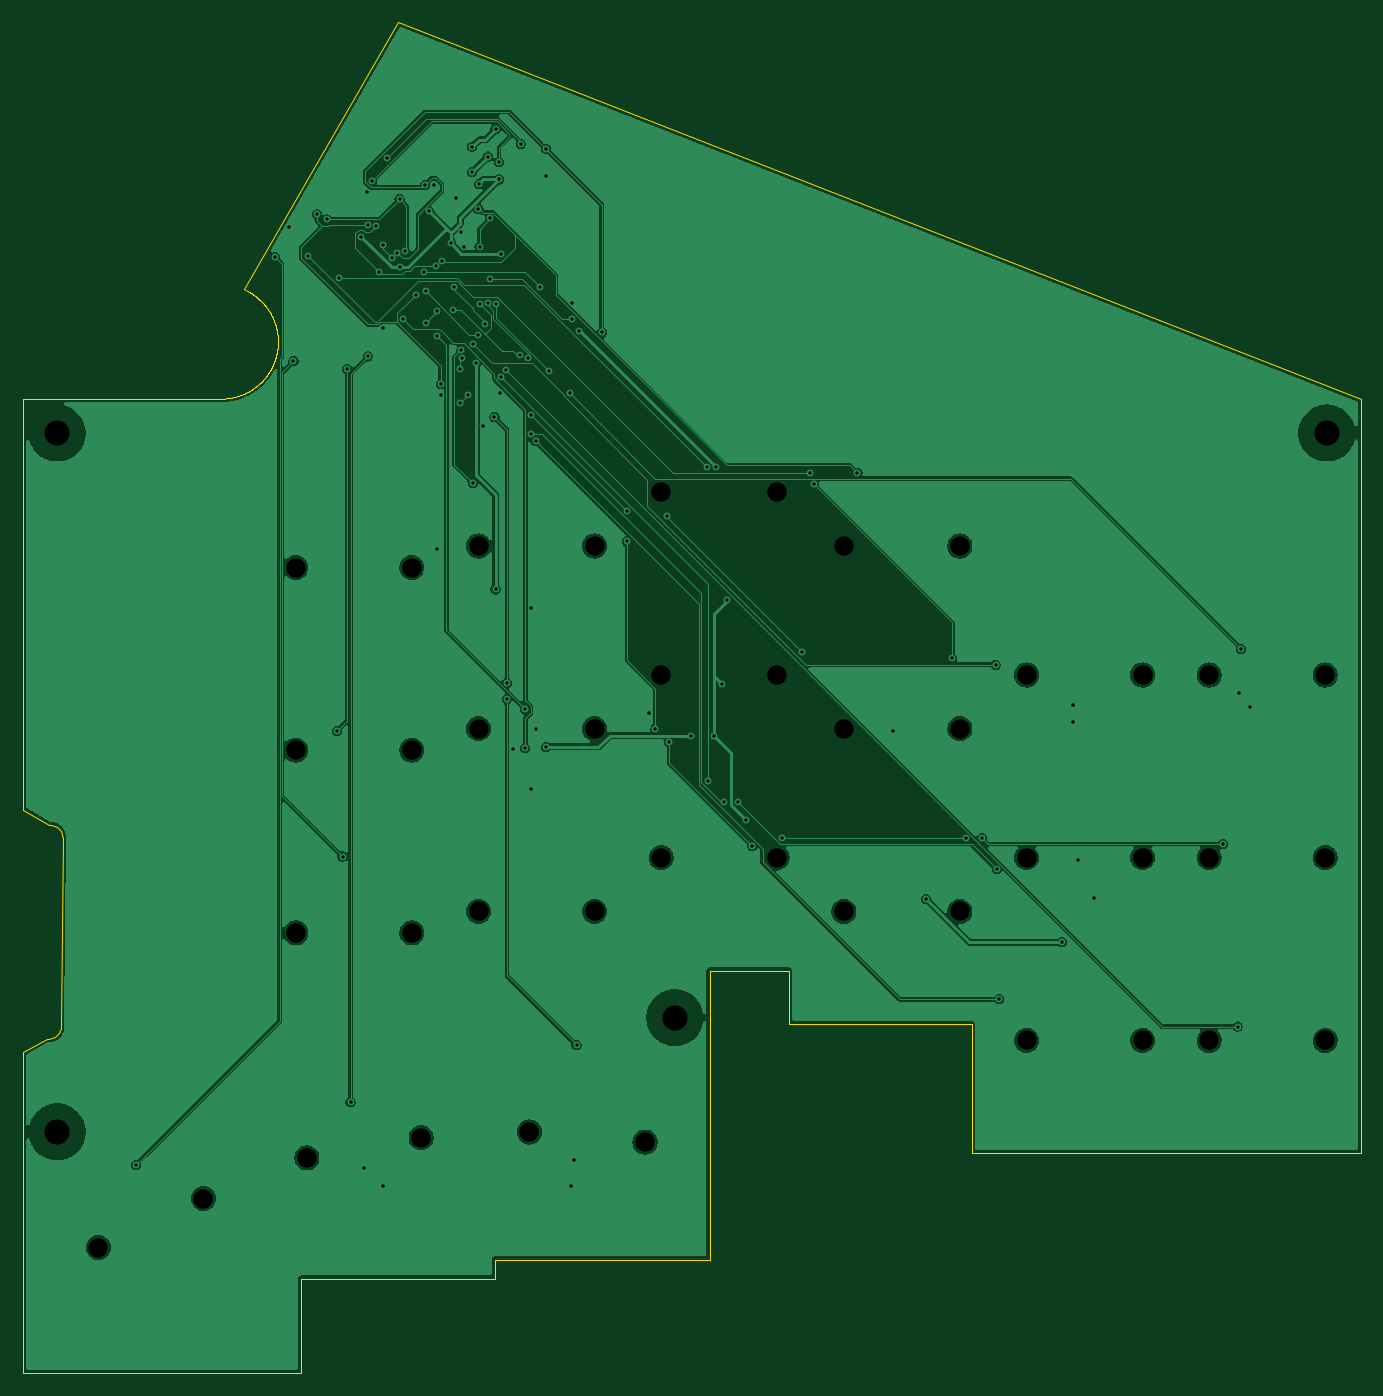
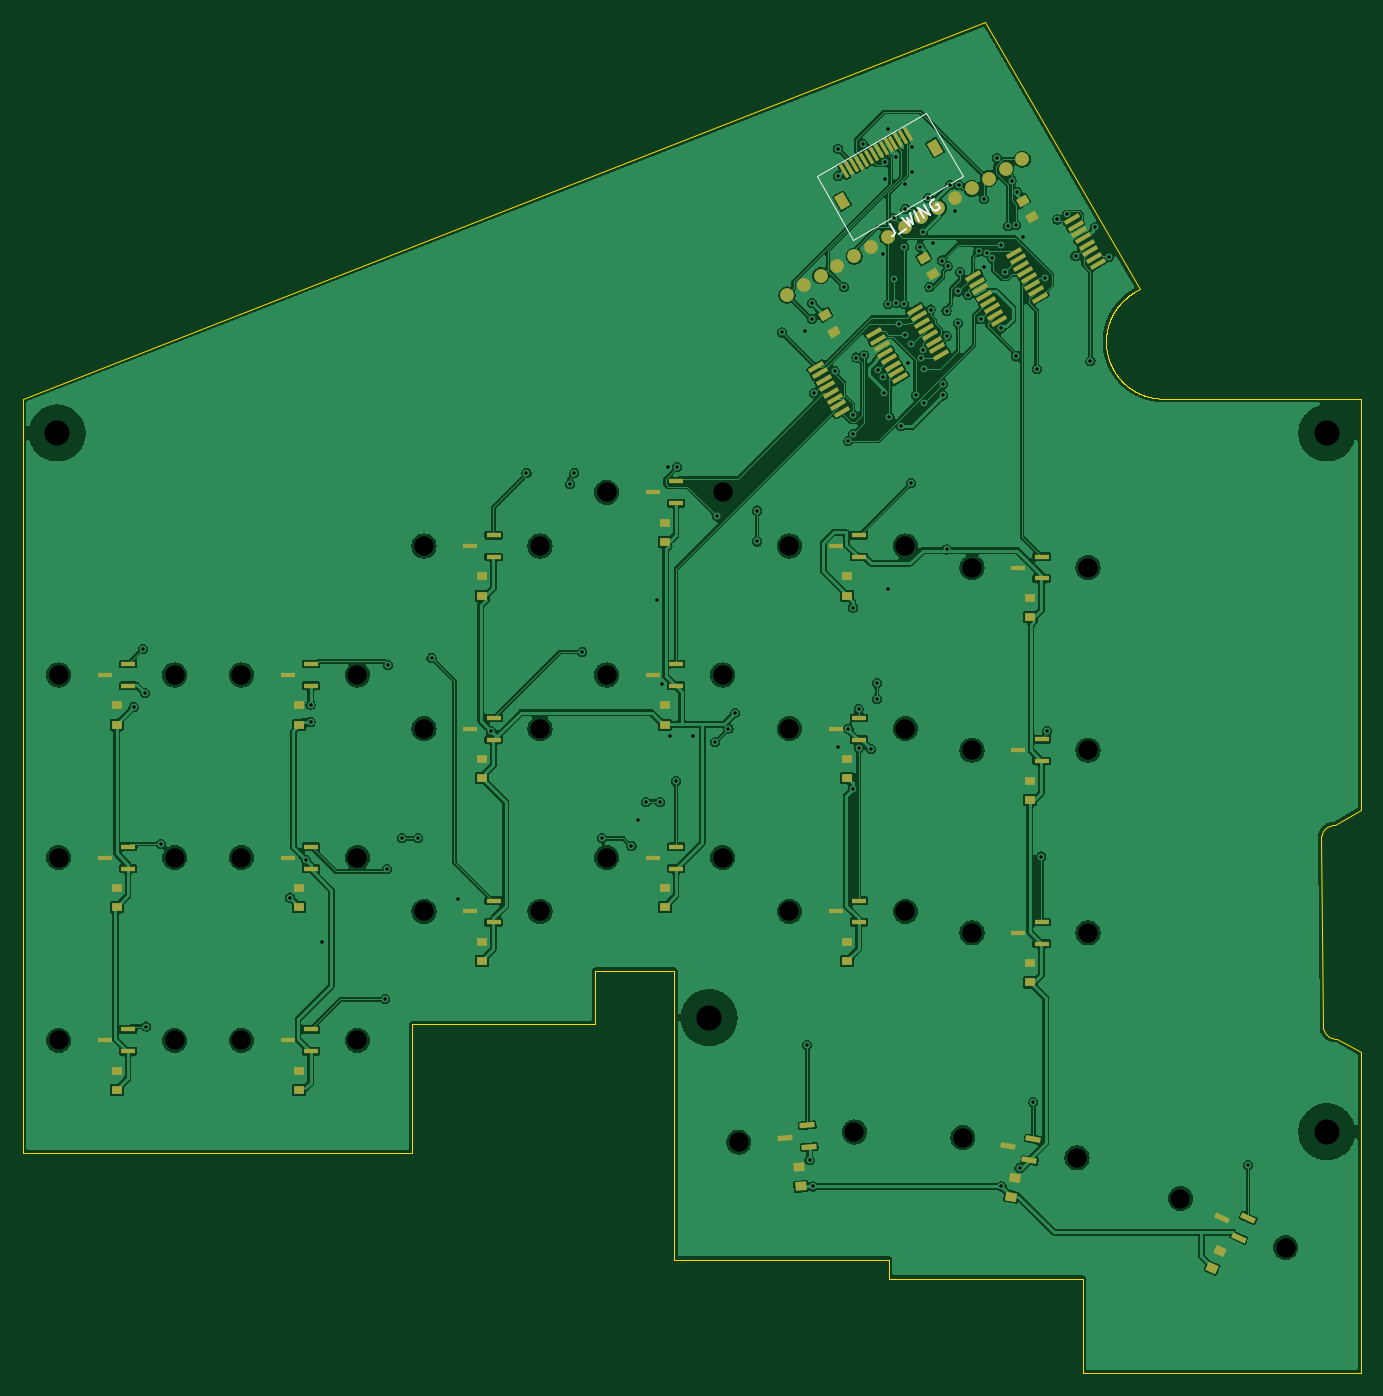
Circuit board: 10 layer files. Board 117.2 x 118.3 mm.
- bottom_copper: main-B_Cu.gbl (378174 bytes)
- bottom_mask: main-B_Mask.gbs (7503 bytes)
- paste: main-B_Paste.gbp (6678 bytes)
- bottom_silk: main-B_Silkscreen.gbo (2117 bytes)
- outline: main-Edge_Cuts.gm1 (17285 bytes)
- top_copper: main-F_Cu.gtl (178565 bytes)
- top_mask: main-F_Mask.gts (492 bytes)
- paste: main-F_Paste.gtp (487 bytes)
- top_silk: main-F_Silkscreen.gto (488 bytes)
- drill: main.drl (3034 bytes)

=== bottom_copper: main-B_Cu.gbl (378174 bytes, source omitted) ===
=== bottom_mask: main-B_Mask.gbs (7503 bytes, source omitted) ===
=== paste: main-B_Paste.gbp (6678 bytes, source omitted) ===
=== bottom_silk: main-B_Silkscreen.gbo ===
%TF.GenerationSoftware,KiCad,Pcbnew,9.0.9-9.0.9~ubuntu24.04.1*%
%TF.CreationDate,2026-11-17T11:55:23+00:00*%
%TF.ProjectId,main,6d61696e-2e6b-4696-9361-645f70636258,rev?*%
%TF.SameCoordinates,Original*%
%TF.FileFunction,Legend,Bot*%
%TF.FilePolarity,Positive*%
%FSLAX46Y46*%
G04 Gerber Fmt 4.6, Leading zero omitted, Abs format (unit mm)*
G04 Created by KiCad (PCBNEW 9.0.9-9.0.9~ubuntu24.04.1) date 2026-11-17 11:55:23*
%MOMM*%
%LPD*%
G01*
G04 APERTURE LIST*
%ADD10C,0.150000*%
%ADD11C,0.120000*%
G04 APERTURE END LIST*
D10*
X81133159Y-35524925D02*
X80776016Y-36143515D01*
X80776016Y-36143515D02*
X80745827Y-36291042D01*
X80745827Y-36291042D02*
X80780686Y-36421140D01*
X80780686Y-36421140D02*
X80880594Y-36533808D01*
X80880594Y-36533808D02*
X80963073Y-36581427D01*
X80379343Y-36354381D02*
X79719514Y-35973429D01*
X80143415Y-34953496D02*
X79437218Y-35700474D01*
X79437218Y-35700474D02*
X79629404Y-34986646D01*
X79629404Y-34986646D02*
X79107304Y-35509998D01*
X79107304Y-35509998D02*
X79401107Y-34524925D01*
X78571193Y-35200474D02*
X79071193Y-34334449D01*
X78158800Y-34962379D02*
X78658800Y-34096354D01*
X78658800Y-34096354D02*
X77663929Y-34676665D01*
X77663929Y-34676665D02*
X78163929Y-33810640D01*
X77274094Y-33351879D02*
X77380382Y-33358259D01*
X77380382Y-33358259D02*
X77504100Y-33429687D01*
X77504100Y-33429687D02*
X77604008Y-33542355D01*
X77604008Y-33542355D02*
X77638868Y-33672453D01*
X77638868Y-33672453D02*
X77632488Y-33778741D01*
X77632488Y-33778741D02*
X77578489Y-33967508D01*
X77578489Y-33967508D02*
X77507061Y-34091226D01*
X77507061Y-34091226D02*
X77370583Y-34232373D01*
X77370583Y-34232373D02*
X77281725Y-34291042D01*
X77281725Y-34291042D02*
X77151627Y-34325902D01*
X77151627Y-34325902D02*
X77004100Y-34295713D01*
X77004100Y-34295713D02*
X76921621Y-34248094D01*
X76921621Y-34248094D02*
X76821713Y-34135426D01*
X76821713Y-34135426D02*
X76804283Y-34070377D01*
X76804283Y-34070377D02*
X76970950Y-33781702D01*
X76970950Y-33781702D02*
X77135907Y-33876940D01*
D11*
%TO.C,J_WING*%
X87573100Y-31327764D02*
X84373100Y-36870327D01*
X74760218Y-31320327D01*
X77960218Y-25777764D01*
X87573100Y-31327764D01*
%TD*%
M02*

=== outline: main-Edge_Cuts.gm1 (17285 bytes, source omitted) ===
=== top_copper: main-F_Cu.gtl (178565 bytes, source omitted) ===
=== top_mask: main-F_Mask.gts ===
%TF.GenerationSoftware,KiCad,Pcbnew,9.0.9-9.0.9~ubuntu24.04.1*%
%TF.CreationDate,2026-11-17T11:55:23+00:00*%
%TF.ProjectId,main,6d61696e-2e6b-4696-9361-645f70636258,rev?*%
%TF.SameCoordinates,Original*%
%TF.FileFunction,Soldermask,Top*%
%TF.FilePolarity,Negative*%
%FSLAX46Y46*%
G04 Gerber Fmt 4.6, Leading zero omitted, Abs format (unit mm)*
G04 Created by KiCad (PCBNEW 9.0.9-9.0.9~ubuntu24.04.1) date 2026-11-17 11:55:23*
%MOMM*%
%LPD*%
G01*
G04 APERTURE LIST*
G04 APERTURE END LIST*
M02*

=== paste: main-F_Paste.gtp ===
%TF.GenerationSoftware,KiCad,Pcbnew,9.0.9-9.0.9~ubuntu24.04.1*%
%TF.CreationDate,2026-11-17T11:55:23+00:00*%
%TF.ProjectId,main,6d61696e-2e6b-4696-9361-645f70636258,rev?*%
%TF.SameCoordinates,Original*%
%TF.FileFunction,Paste,Top*%
%TF.FilePolarity,Positive*%
%FSLAX46Y46*%
G04 Gerber Fmt 4.6, Leading zero omitted, Abs format (unit mm)*
G04 Created by KiCad (PCBNEW 9.0.9-9.0.9~ubuntu24.04.1) date 2026-11-17 11:55:23*
%MOMM*%
%LPD*%
G01*
G04 APERTURE LIST*
G04 APERTURE END LIST*
M02*

=== top_silk: main-F_Silkscreen.gto ===
%TF.GenerationSoftware,KiCad,Pcbnew,9.0.9-9.0.9~ubuntu24.04.1*%
%TF.CreationDate,2026-11-17T11:55:23+00:00*%
%TF.ProjectId,main,6d61696e-2e6b-4696-9361-645f70636258,rev?*%
%TF.SameCoordinates,Original*%
%TF.FileFunction,Legend,Top*%
%TF.FilePolarity,Positive*%
%FSLAX46Y46*%
G04 Gerber Fmt 4.6, Leading zero omitted, Abs format (unit mm)*
G04 Created by KiCad (PCBNEW 9.0.9-9.0.9~ubuntu24.04.1) date 2026-11-17 11:55:23*
%MOMM*%
%LPD*%
G01*
G04 APERTURE LIST*
G04 APERTURE END LIST*
M02*

=== drill: main.drl ===
M48
; DRILL file {KiCad 9.0.9-9.0.9~ubuntu24.04.1} date 2026-11-17T11:55:23+0000
; FORMAT={-:-/ absolute / metric / decimal}
; #@! TF.CreationDate,2026-11-17T11:55:23+00:00
; #@! TF.GenerationSoftware,Kicad,Pcbnew,9.0.9-9.0.9~ubuntu24.04.1
; #@! TF.FileFunction,MixedPlating,1,2
FMAT,2
METRIC
; #@! TA.AperFunction,Plated,PTH,ViaDrill
T1C0.300
; #@! TA.AperFunction,NonPlated,NPTH,ComponentDrill
T2C1.700
; #@! TA.AperFunction,NonPlated,NPTH,ComponentDrill
T3C2.200
%
G90
G05
T1
X49.8Y-117.9
X62.0Y-38.4
X63.2Y-35.8
X63.6Y-47.5
X64.9Y-38.3
X65.65Y-34.65
X66.5Y-35.1
X67.4Y-79.9
X67.6Y-40.2
X67.9Y-90.9
X68.3Y-48.2
X68.6Y-112.4
X69.5Y-36.6
X69.8Y-118.2
X70.0Y-32.7
X70.1Y-35.6
X70.1Y-47.1
X70.5Y-31.7
X70.8Y-35.7
X71.1Y-39.7
X71.4Y-37.3
X71.4Y-44.6
X71.4Y-119.8
X71.8Y-29.7
X72.2Y-38.5
X72.7Y-38.0
X72.9Y-33.3
X72.9Y-39.3
X73.2Y-43.8
X73.4Y-37.9
X74.3Y-41.7
X75.0Y-39.7
X75.1Y-32.1
X75.2Y-41.4
X75.2Y-44.2
X75.5Y-34.4
X75.9Y-32.1
X76.1Y-39.2
X76.2Y-43.1
X76.2Y-45.3
X76.2Y-64.0
X76.5Y-49.5
X76.5Y-50.5
X76.6Y-38.7
X77.4Y-37.2
X77.6Y-43.0
X77.7Y-41.0
X77.8Y-33.2
X78.2Y-48.2
X78.2Y-51.2
X78.3Y-36.2
X78.3Y-46.5
X78.4Y-47.2
X78.5Y-37.5
X78.9Y-50.5
X79.25Y-28.725
X79.25Y-30.95
X79.3Y-46.0
X79.3Y-58.2
X79.6Y-47.7
X79.8Y-34.2
X79.8Y-45.2
X79.825Y-31.975
X79.9Y-37.5
X79.9Y-42.5
X80.2Y-53.2
X80.4Y-44.3
X80.6Y-42.4
X80.65Y-29.6
X80.8Y-35.0
X80.8Y-40.3
X81.2Y-52.4
X81.3Y-27.2
X81.3Y-42.5
X81.3Y-67.5
X81.6Y-30.1
X81.6Y-31.6
X81.7Y-50.3
X81.8Y-38.1
X81.8Y-48.9
X82.2Y-48.3
X82.3Y-75.7
X82.3Y-77.1
X82.8Y-81.5
X83.4Y-47.0
X83.5Y-28.5
X83.9Y-78.0
X83.9Y-81.4
X84.1Y-47.2
X84.4Y-52.2
X84.4Y-53.9
X84.4Y-69.1
X84.4Y-85.0
X84.8Y-54.5
X84.8Y-79.7
X85.2Y-41.0
X85.7Y-28.9
X85.7Y-31.3
X85.7Y-81.3
X86.0Y-48.4
X87.8Y-50.3
X87.9Y-119.8
X88.0Y-42.4
X88.0Y-43.8
X88.2Y-117.5
X88.4Y-107.4
X88.6Y-44.9
X90.6Y-45.0
X92.8Y-60.6
X92.8Y-63.3
X94.7Y-78.3
X95.3Y-79.7
X96.3Y-61.1
X96.5Y-80.9
X98.4Y-80.3
X99.8Y-56.8
X99.9Y-84.3
X100.4Y-80.3
X100.6Y-56.8
X101.1Y-75.8
X101.3Y-86.1
X101.6Y-68.4
X102.5Y-86.1
X103.2Y-87.7
X103.8Y-90.0
X106.4Y-89.3
X108.1Y-73.0
X108.8Y-57.3
X109.2Y-58.3
X113.0Y-57.3
X116.1Y-79.9
X119.0Y-94.6
X121.3Y-73.5
X122.5Y-89.3
X123.9Y-89.3
X125.1Y-74.1
X125.2Y-92.0
X125.4Y-103.4
X130.9Y-98.4
X131.9Y-77.6
X131.9Y-79.1
X132.3Y-91.2
X133.7Y-94.5
X145.0Y-89.8
X146.3Y-105.8
X146.4Y-76.6
X146.6Y-72.7
X147.4Y-77.8
T2
X46.507Y-125.147
X55.715Y-120.853
X63.809Y-65.588
X63.809Y-81.588
X63.809Y-97.588
X64.775Y-117.294
X73.969Y-65.588
X73.969Y-81.588
X73.969Y-97.588
X74.781Y-115.53
X79.809Y-63.706
X79.809Y-79.706
X79.809Y-95.706
X84.273Y-115.028
X89.969Y-63.706
X89.969Y-79.706
X89.969Y-95.706
X94.394Y-115.913
X95.809Y-59.0
X95.809Y-75.0
X95.809Y-91.0
X105.969Y-59.0
X105.969Y-75.0
X105.969Y-91.0
X111.809Y-63.706
X111.809Y-79.706
X111.809Y-95.706
X121.969Y-63.706
X121.969Y-79.706
X121.969Y-95.706
X127.809Y-75.0
X127.809Y-91.0
X127.809Y-107.0
X137.969Y-75.0
X137.969Y-91.0
X137.969Y-107.0
X143.809Y-75.0
X143.809Y-91.0
X143.809Y-107.0
X153.969Y-75.0
X153.969Y-91.0
X153.969Y-107.0
T3
X42.9Y-53.8
X42.9Y-115.0
X97.0Y-105.0
X154.1Y-53.8
M30
